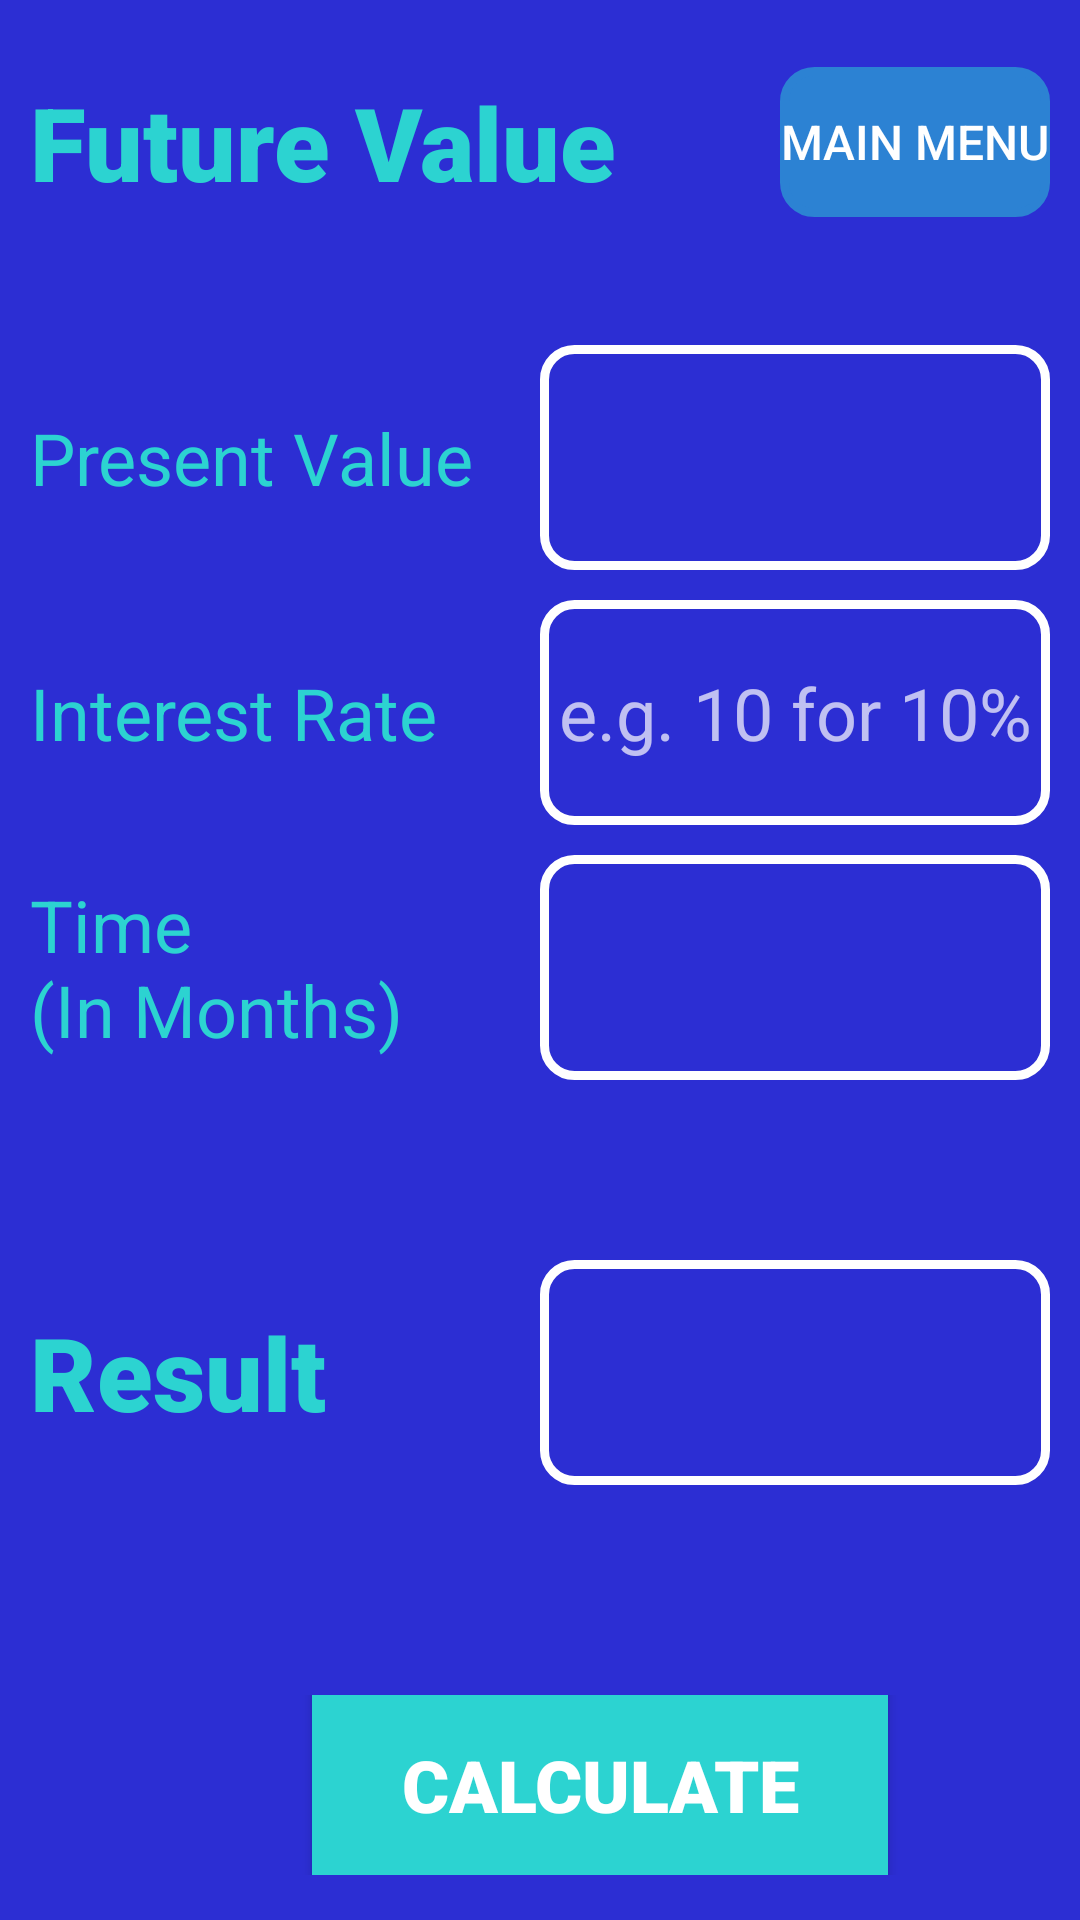

Write the Android layout XML for this screen, with the resource values it uses.
<!-- AndroidManifest.xml: application theme Theme.AppCompat.NoActionBar -->
<!-- res/layout/fragment_future_value.xml -->
<?xml version="1.0" encoding="utf-8"?>
<LinearLayout
    xmlns:android="http://schemas.android.com/apk/res/android"
    xmlns:tools="http://schemas.android.com/tools"
    android:layout_width="match_parent"
    android:layout_height="match_parent"
    android:orientation="vertical"
    android:padding="10dp"
    android:background="@color/surfaceBlue"
    tools:context=".FutureValueFragment">

    <LinearLayout
        android:layout_width="match_parent"
        android:layout_height="75dp"
        android:orientation="horizontal"
        android:layout_marginBottom="30dp">

        <TextView
            android:layout_width="250dp"
            android:layout_height="match_parent"
            android:text="@string/future_value"
            android:gravity="center_vertical"
            android:textColor="@color/textGreen"
            android:textSize="34dp"
            android:fontFamily="sans-serif-black" />

        <Button
            android:layout_width="0dp"
            android:layout_height="50dp"
            android:layout_weight="1"
            android:text="Main Menu"
            android:textSize="16dp"
            android:gravity="center"
            android:layout_gravity="center"
            android:background="@drawable/edit_text_background"
            android:backgroundTint="@color/textRed"
            android:id="@+id/mainMenuButtonFuture" />
    </LinearLayout>

    <LinearLayout
        android:layout_width="match_parent"
        android:layout_height="75dp"
        android:orientation="horizontal"
        android:layout_marginBottom="10dp">

        <TextView
            android:layout_width="0dp"
            android:layout_height="match_parent"
            android:layout_weight="1"
            android:gravity="center_vertical"
            android:text="@string/present_value"
            android:textColor="@color/textGreen"
            android:textSize="24dp"
            android:fontFamily="sans-serif"/>

        <EditText
            android:layout_width="0dp"
            android:layout_height="match_parent"
            android:layout_weight="1"
            android:id="@+id/presentValue"
            android:gravity="center"
            android:textColor="@color/white"
            android:textSize="24dp"
            android:background="@drawable/edit_text_background"
            android:inputType="numberDecimal" />
    </LinearLayout>

    <LinearLayout
        android:layout_width="match_parent"
        android:layout_height="75dp"
        android:orientation="horizontal"
        android:layout_marginBottom="10dp">

        <TextView
            android:layout_width="0dp"
            android:layout_height="match_parent"
            android:layout_weight="1"
            android:text="@string/interestLabel"
            android:textColor="@color/textGreen"
            android:textSize="24dp"
            android:gravity="center_vertical"
            android:fontFamily="sans-serif"/>

        <EditText
            android:layout_width="0dp"
            android:layout_height="match_parent"
            android:layout_weight="1"
            android:id="@+id/futureValueInterest"
            android:gravity="center"
            android:background="@drawable/edit_text_background"
            android:inputType="numberDecimal"
            android:textSize="24dp"
            android:textColor="@color/white"
            android:hint="e.g. 10 for 10%"/>
    </LinearLayout>

    <LinearLayout
        android:layout_width="match_parent"
        android:layout_height="75dp"
        android:orientation="horizontal"
        android:layout_marginBottom="10dp">

        <TextView
            android:layout_width="0dp"
            android:layout_height="match_parent"
            android:layout_weight="1"
            android:gravity="center_vertical"
            android:text="@string/time_n_in_months"
            android:textColor="@color/textGreen"
            android:textSize="24dp"
            android:fontFamily="sans-serif" />

        <EditText
            android:layout_width="0dp"
            android:layout_height="match_parent"
            android:layout_weight="1"
            android:gravity="center"
            android:background="@drawable/edit_text_background"
            android:textColor="@color/white"
            android:textSize="24dp"
            android:fontFamily="sans-serif"
            android:inputType="number"
            android:id="@+id/futureValueTime"/>
    </LinearLayout>

    <LinearLayout
        android:layout_width="match_parent"
        android:layout_height="75dp"
        android:orientation="horizontal"
        android:layout_marginTop="50dp">

        <TextView
            android:layout_width="0dp"
            android:layout_height="match_parent"
            android:layout_weight="1"
            android:gravity="center_vertical"
            android:text="@string/resultLabel"
            android:textColor="@color/textGreen"
            android:textSize="34dp"
            android:fontFamily="sans-serif-black" />

        <TextView
            android:layout_width="0dp"
            android:layout_height="match_parent"
            android:layout_weight="1"
            android:gravity="center"
            android:id="@+id/futureValueResult"
            android:background="@drawable/edit_text_background"
            android:textColor="@color/white"
            android:textSize="34dp"
            android:fontFamily="sans-serif-black" />

    </LinearLayout>

    <LinearLayout
        android:layout_width="match_parent"
        android:layout_height="100dp"
        android:padding="20dp"
        android:layout_marginTop="50dp"
        android:orientation="horizontal">

        <Button
            android:layout_width="200dp"
            android:layout_height="100dp"
            android:layout_gravity="center"
            android:id="@+id/calculateFutureValue"
            android:text="@string/calculate"
            android:layout_marginLeft="70dp"
            android:fontFamily="sans-serif-black"
            android:textSize="24dp"
            android:backgroundTint="@color/textGreen"  />
    </LinearLayout>


</LinearLayout>
<!-- resources referenced by this layout -->
<resources>
  <color name="surfaceBlue">#2C2ED3</color>
  <color name="textGreen">#2CD3D1</color>
  <color name="textRed">#2C82D3</color>
  <color name="white">#FFFFFFFF</color>
  <!-- drawable edit_text_background (drawable) -->
  <?xml version="1.0" encoding="utf-8"?>
  <shape xmlns:android="http://schemas.android.com/apk/res/android">
      <stroke
          android:width="3dp"
          android:color="@color/white"/>
          <corners android:radius="10dp"/>
  </shape>
  <string name="calculate">Calculate</string>
  <string name="future_value">Future Value</string>
  <string name="interestLabel">Interest Rate</string>
  <string name="present_value">Present Value</string>
  <string name="resultLabel">Result</string>
  <string name="time_n_in_months">Time\n(In Months)</string>
</resources>
